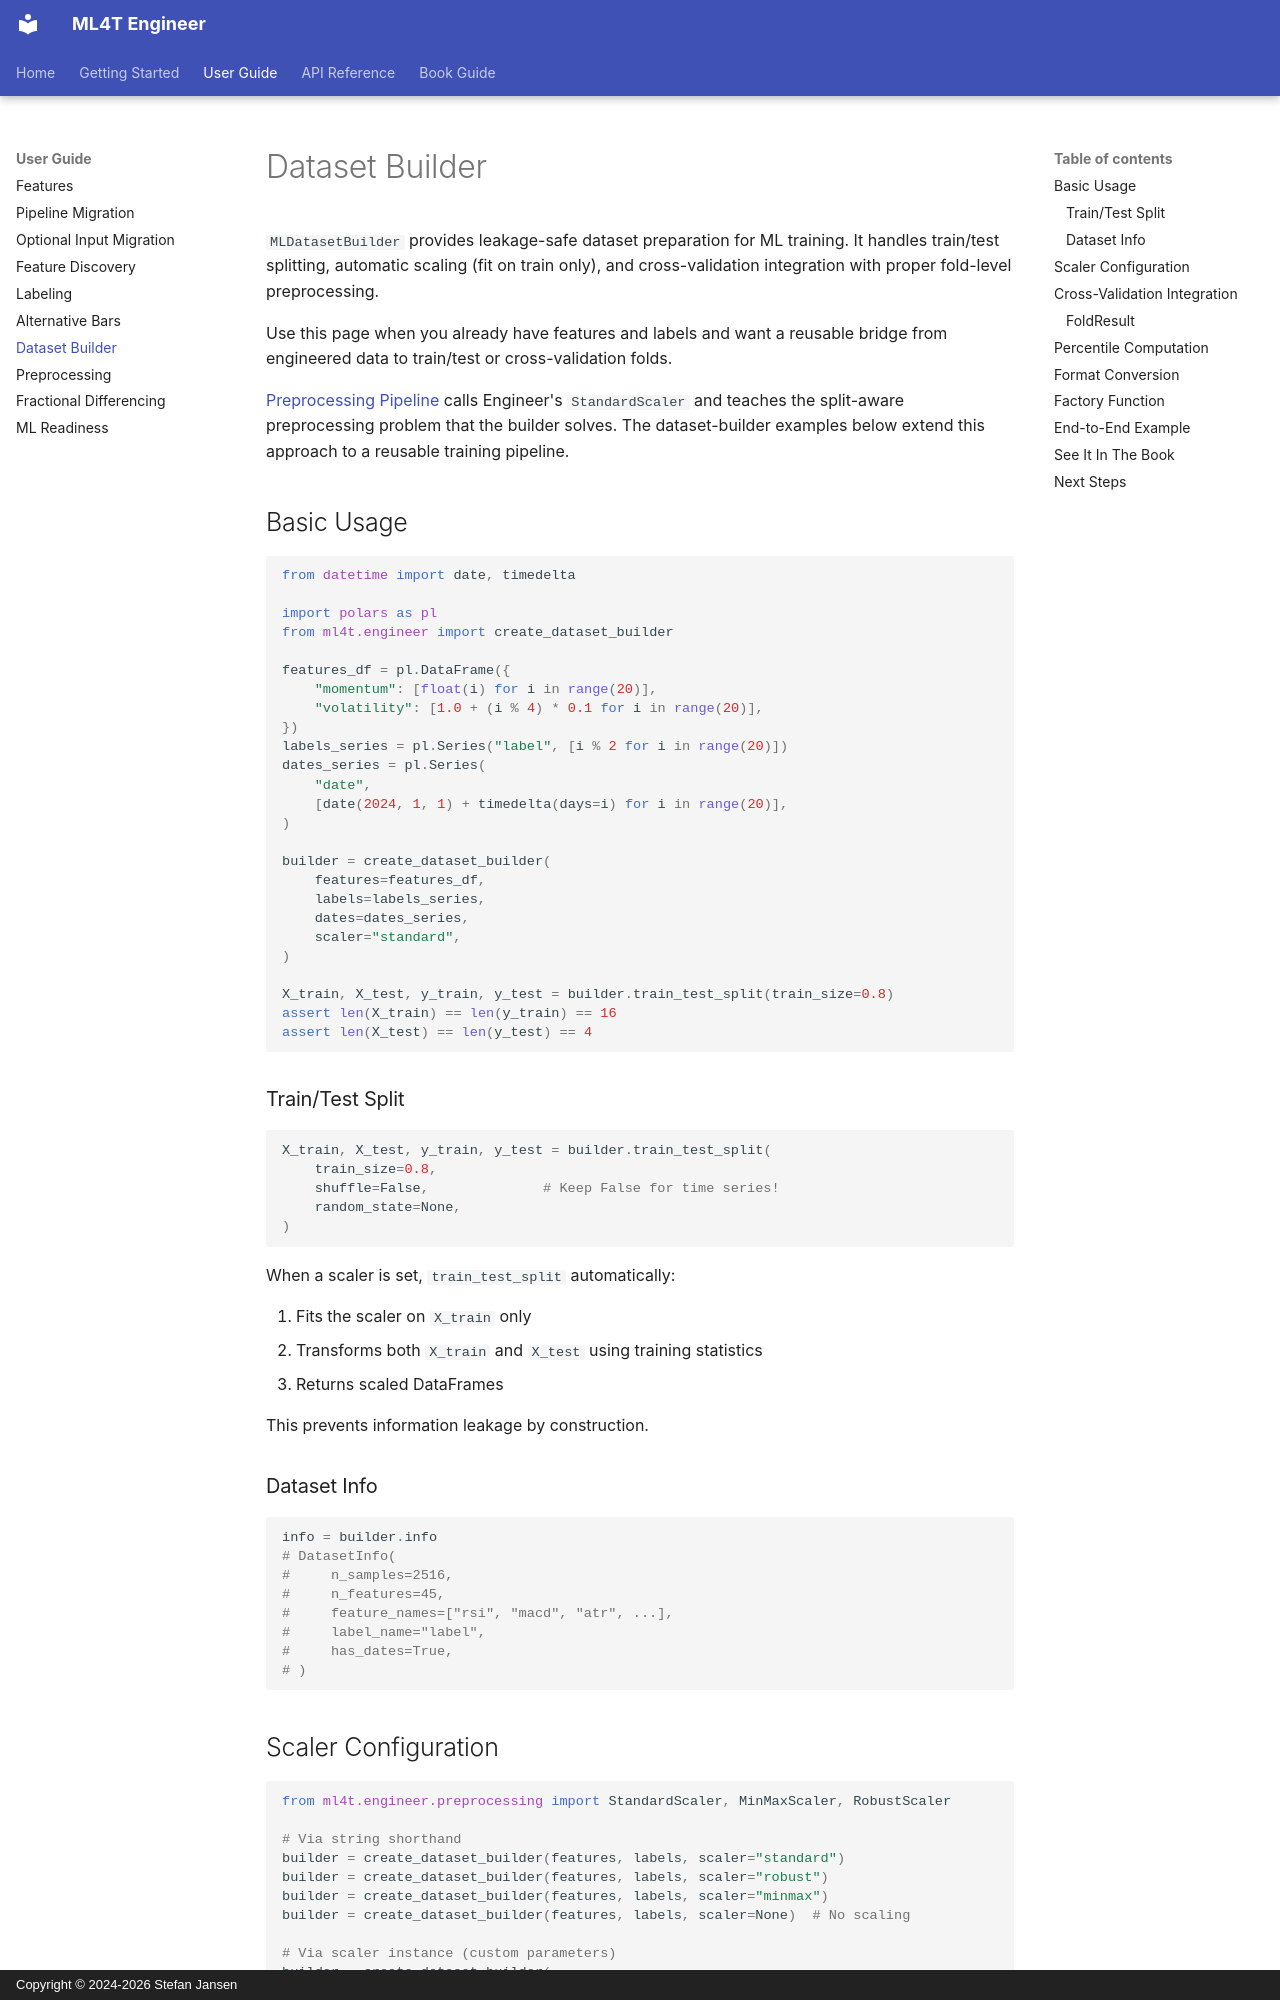

repository: ml4t/engineer · page: user-guide/dataset-builder/index.html · generator: mkdocs · copyright: Copyright © 2024-2026 Stefan Jansen

# Dataset Builder

`MLDatasetBuilder` provides leakage-safe dataset preparation for ML training. It handles train/test splitting, automatic scaling (fit on train only), and cross-validation integration with proper fold-level preprocessing.

Use this page when you already have features and labels and want a reusable bridge
from engineered data to train/test or cross-validation folds.

[Preprocessing Pipeline](https://github.com/stefan-jansen/machine-learning-for-trading/blob/d2edec54b1c7a6a9d7a97d8129eb05db4491e1eb/07_defining_the_learning_task/02_preprocessing_pipeline.ipynb) calls Engineer's `StandardScaler` and teaches the split-aware preprocessing problem that the builder solves. The dataset-builder examples below extend this approach to a reusable training pipeline.

## Basic Usage

<!-- ml4t-exec -->
```python
from datetime import date, timedelta

import polars as pl
from ml4t.engineer import create_dataset_builder

features_df = pl.DataFrame({
    "momentum": [float(i) for i in range(20)],
    "volatility": [1.0 + (i % 4) * 0.1 for i in range(20)],
})
labels_series = pl.Series("label", [i % 2 for i in range(20)])
dates_series = pl.Series(
    "date",
    [date(2024, 1, 1) + timedelta(days=i) for i in range(20)],
)

builder = create_dataset_builder(
    features=features_df,
    labels=labels_series,
    dates=dates_series,
    scaler="standard",
)

X_train, X_test, y_train, y_test = builder.train_test_split(train_size=0.8)
assert len(X_train) == len(y_train) == 16
assert len(X_test) == len(y_test) == 4
```

### Train/Test Split

```python
X_train, X_test, y_train, y_test = builder.train_test_split(
    train_size=0.8,
    shuffle=False,              # Keep False for time series!
    random_state=None,
)
```

When a scaler is set, `train_test_split` automatically:

1. Fits the scaler on `X_train` only
2. Transforms both `X_train` and `X_test` using training statistics
3. Returns scaled DataFrames

This prevents information leakage by construction.

### Dataset Info

```python
info = builder.info
# DatasetInfo(
#     n_samples=2516,
#     n_features=45,
#     feature_names=["rsi", "macd", "atr", ...],
#     label_name="label",
#     has_dates=True,
# )
```
